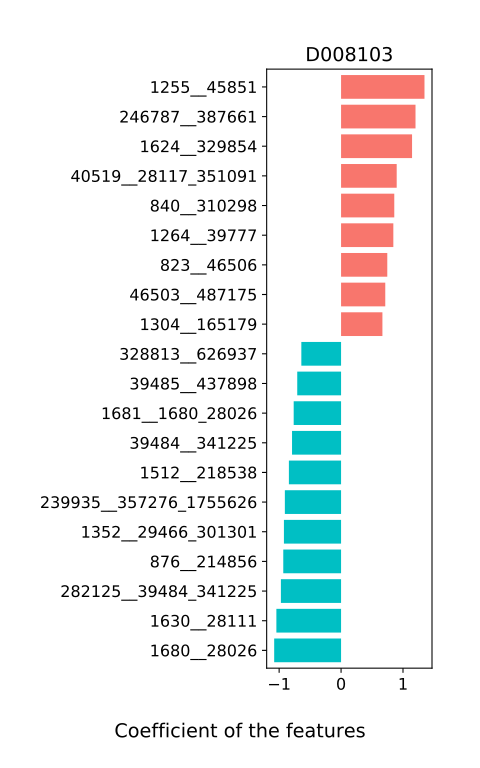

The file beside this chart, header and first rows:
, D008103
102684__1735_39492, -0.1571
821__907, 0.318
1735__39492, 0.04131
1267__28126_33959, -0.00924
28125__45254, -0.002092
28126__33959, -0.06787
1579__1633_29348, -0.03335
52226__1264_39777, -0.2995
29363__261299_425254, 0.3149
84032__166486_187327, -0.201
729__36745, 0.04931
261299__425254, 0.5618
376804__454154, -0.1145
97478__1623_138595, 0.1886
228603__876_214856, 0.595
166486__187327, -0.3556
1633__29348, -0.07537
623__1307, -0.5065
1613__159896, 0.08061
39488__28116_650643, 0.2561
1559__33038, -0.3409
328813__626937, -0.6415
1598__1512_218538, 0.1973
1328__840_310298, 0.5375
28129__28137, 0.06958
287__84026, -0.05284
1681__1680_28026, -0.7651
328814__40520_204516, 0.2076
1624__329854, 1.146
1512__218538, -0.8425
861__818_208479, -0.3315
39029__84030_371601, 0.1087
328812__573_47678, -0.1957
33043__46503_487175, -0.07153
876__214856, -0.9332
1161942__1630_28111, -0.3165
2374__246787_387661, 0.006129
1515__1255_45851, 0.5873
28116__650643, 0.3947
1264__39777, 0.844
40520__204516, -0.001819
282125__39484_341225, -0.9717
338188__39491_40518, -0.08595
573__47678, -0.3273
818__208479, 0.1623
246787__387661, 1.202
84030__371601, -0.3831
1630__28111, -1.044
1352__29466_301301, -0.9228
40519__28117_351091, 0.8983
46503__487175, 0.7137
2021__387090_397865, -0.1493
536633__817_74426, 0.005689
39491__40518, -0.4633
39484__341225, -0.7917
851__823_46506, -0.4414
1358__216816, -0.1759
1680__28026, -1.08
387090__397865, -0.0666
309120__39485_437898, 0.1848
... 16 more rows
